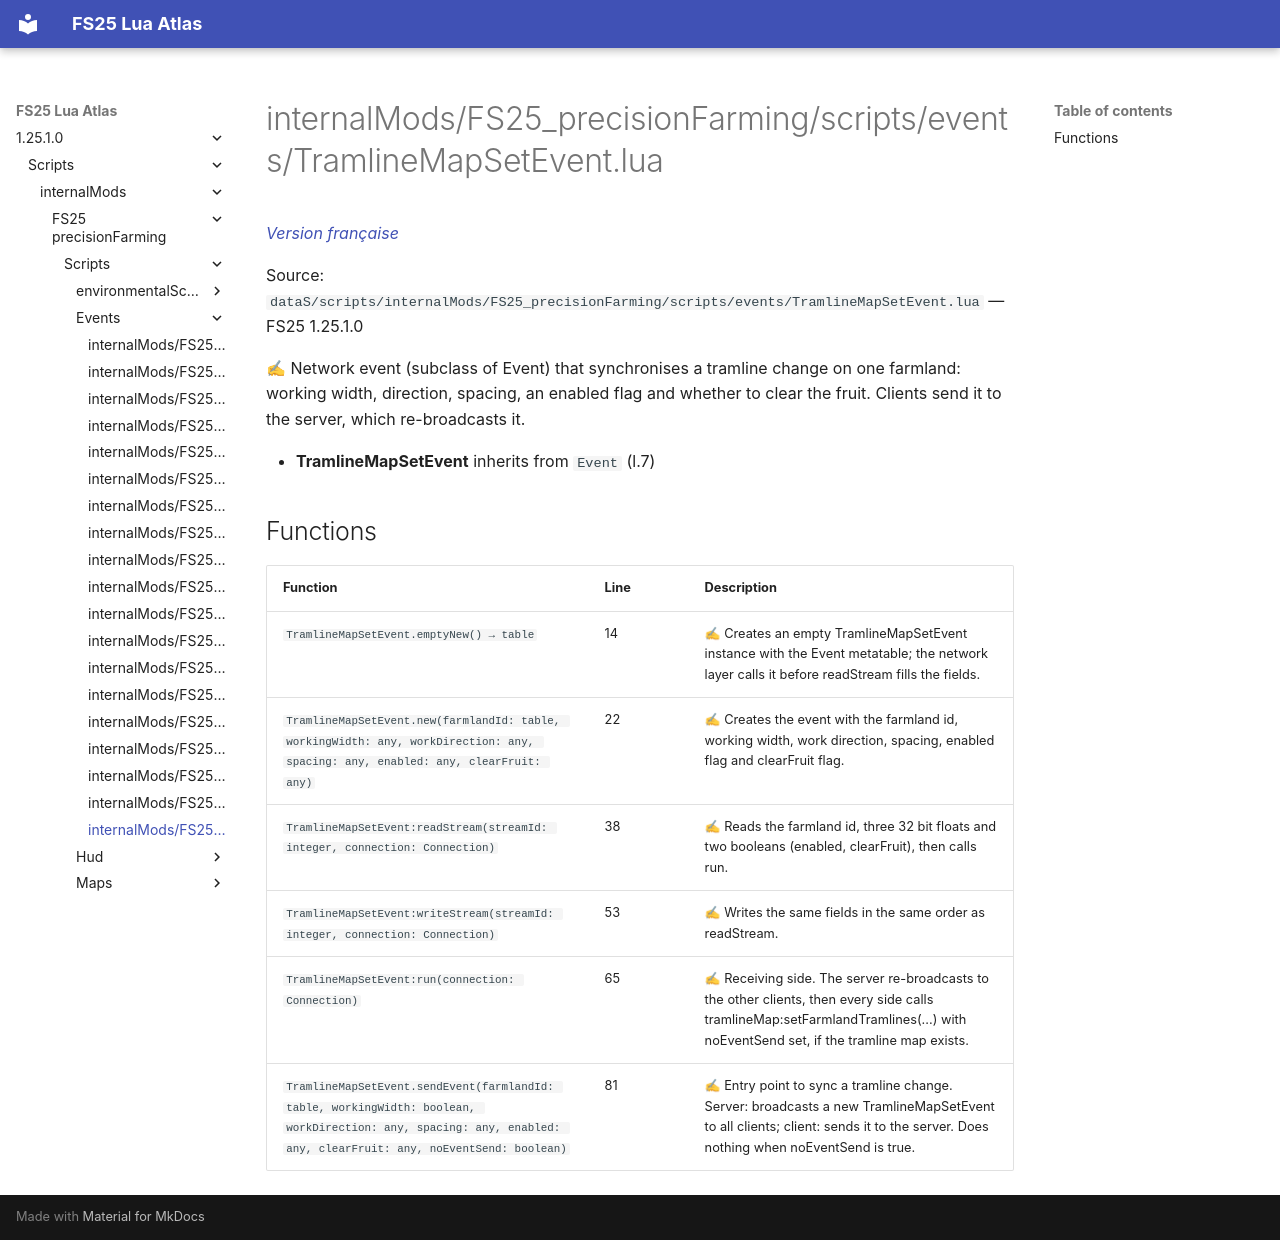

repository: Tim0219800/fs25-lua-atlas · page: 1.25.1.0/scripts/internalMods/FS25_precisionFarming/scripts/events/TramlineMapSetEvent.html · generator: mkdocs

# internalMods/FS25_precisionFarming/scripts/events/TramlineMapSetEvent.lua

*[Version française](../../../../../fr/scripts/internalMods/FS25_precisionFarming/scripts/events/TramlineMapSetEvent.md)*

Source: `dataS/scripts/internalMods/FS25_precisionFarming/scripts/events/TramlineMapSetEvent.lua` — FS25 1.25.1.0

✍ Network event (subclass of Event) that synchronises a tramline change on one farmland: working width, direction, spacing, an enabled flag and whether to clear the fruit. Clients send it to the server, which re-broadcasts it.

- **TramlineMapSetEvent** inherits from `Event` (l.7)

## Functions

| Function | Line | Description |
|---|---|---|
| `TramlineMapSetEvent.emptyNew() → table` | 14 | ✍ Creates an empty TramlineMapSetEvent instance with the Event metatable; the network layer calls it before readStream fills the fields. |
| `TramlineMapSetEvent.new(farmlandId: table, workingWidth: any, workDirection: any, spacing: any, enabled: any, clearFruit: any)` | 22 | ✍ Creates the event with the farmland id, working width, work direction, spacing, enabled flag and clearFruit flag. |
| `TramlineMapSetEvent:readStream(streamId: integer, connection: Connection)` | 38 | ✍ Reads the farmland id, three 32 bit floats and two booleans (enabled, clearFruit), then calls run. |
| `TramlineMapSetEvent:writeStream(streamId: integer, connection: Connection)` | 53 | ✍ Writes the same fields in the same order as readStream. |
| `TramlineMapSetEvent:run(connection: Connection)` | 65 | ✍ Receiving side. The server re-broadcasts to the other clients, then every side calls tramlineMap:setFarmlandTramlines(...) with noEventSend set, if the tramline map exists. |
| `TramlineMapSetEvent.sendEvent(farmlandId: table, workingWidth: boolean, workDirection: any, spacing: any, enabled: any, clearFruit: any, noEventSend: boolean)` | 81 | ✍ Entry point to sync a tramline change. Server: broadcasts a new TramlineMapSetEvent to all clients; client: sends it to the server. Does nothing when noEventSend is true. |
